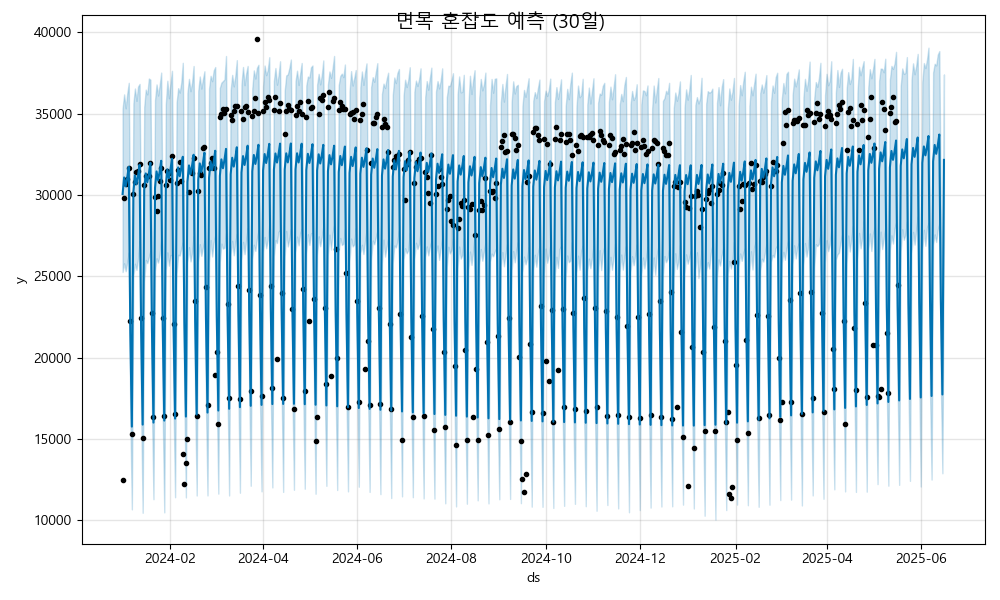

Source data for this figure (header and first rows):
ds, yhat, yhat_lower, yhat_upper
2024-01-01, 30057, 25258, 35305
2024-01-02, 31070, 25793, 36176
2024-01-03, 30527, 25309, 35321
2024-01-04, 31053, 25856, 36220
2024-01-05, 31725, 26454, 36888
2024-01-06, 21561, 16233, 26639
2024-01-07, 15755, 10668, 20848
2024-01-08, 30180, 25033, 35632
2024-01-09, 31193, 25766, 36538
2024-01-10, 30650, 25390, 35776
2024-01-11, 31176, 26057, 36659
2024-01-12, 31849, 27178, 36819
2024-01-13, 21685, 16730, 26847
2024-01-14, 15879, 10458, 20880
2024-01-15, 30304, 24666, 35393
2024-01-16, 31317, 26000, 36471
2024-01-17, 30774, 25806, 36174
2024-01-18, 31299, 26168, 37154
2024-01-19, 31972, 26557, 37082
2024-01-20, 21808, 16851, 26799
2024-01-21, 16002, 11292, 21170
2024-01-22, 30427, 25326, 35826
2024-01-23, 31440, 26101, 36787
2024-01-24, 30897, 25835, 36108
2024-01-25, 31423, 26317, 36731
2024-01-26, 32095, 27285, 37517
2024-01-27, 21931, 16393, 27054
2024-01-28, 16125, 10482, 21159
2024-01-29, 30551, 25345, 35592
2024-01-30, 31563, 26466, 37016
2024-01-31, 31021, 25648, 35939
2024-02-01, 31546, 26301, 36837
2024-02-02, 32219, 26288, 37624
2024-02-03, 22055, 17009, 27413
2024-02-04, 16249, 11413, 21854
2024-02-05, 30674, 25165, 35681
2024-02-06, 31687, 26317, 36560
2024-02-07, 31144, 26269, 36288
2024-02-08, 31670, 26706, 36894
2024-02-09, 32342, 27082, 38117
2024-02-10, 22178, 17266, 27333
2024-02-11, 16372, 11402, 21620
2024-02-12, 30797, 25844, 36282
2024-02-13, 31810, 26788, 37130
2024-02-14, 31267, 25909, 36371
2024-02-15, 31793, 26446, 36903
2024-02-16, 32466, 27464, 37921
2024-02-17, 22302, 17240, 27622
2024-02-18, 16496, 11520, 21719
2024-02-19, 30921, 25875, 36388
2024-02-20, 31934, 26969, 37278
2024-02-21, 31391, 26253, 36531
2024-02-22, 31917, 26742, 37093
2024-02-23, 32589, 27170, 37598
2024-02-24, 22425, 17026, 27491
2024-02-25, 16619, 11525, 21909
2024-02-26, 31044, 25865, 36532
2024-02-27, 32057, 27222, 37319
2024-02-28, 31514, 26212, 36988
2024-02-29, 32040, 27059, 37644
... 473 more rows
